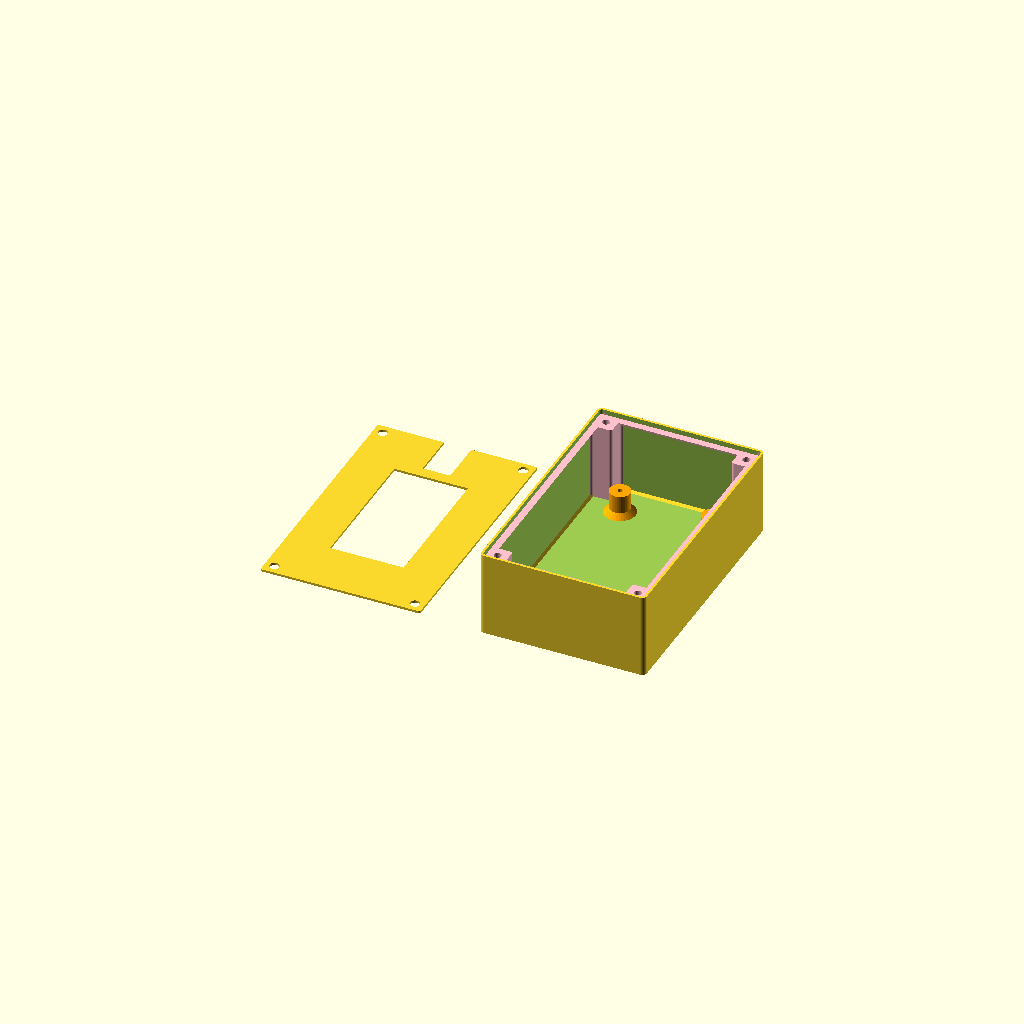
Cell 1 — every parameter at its default value.
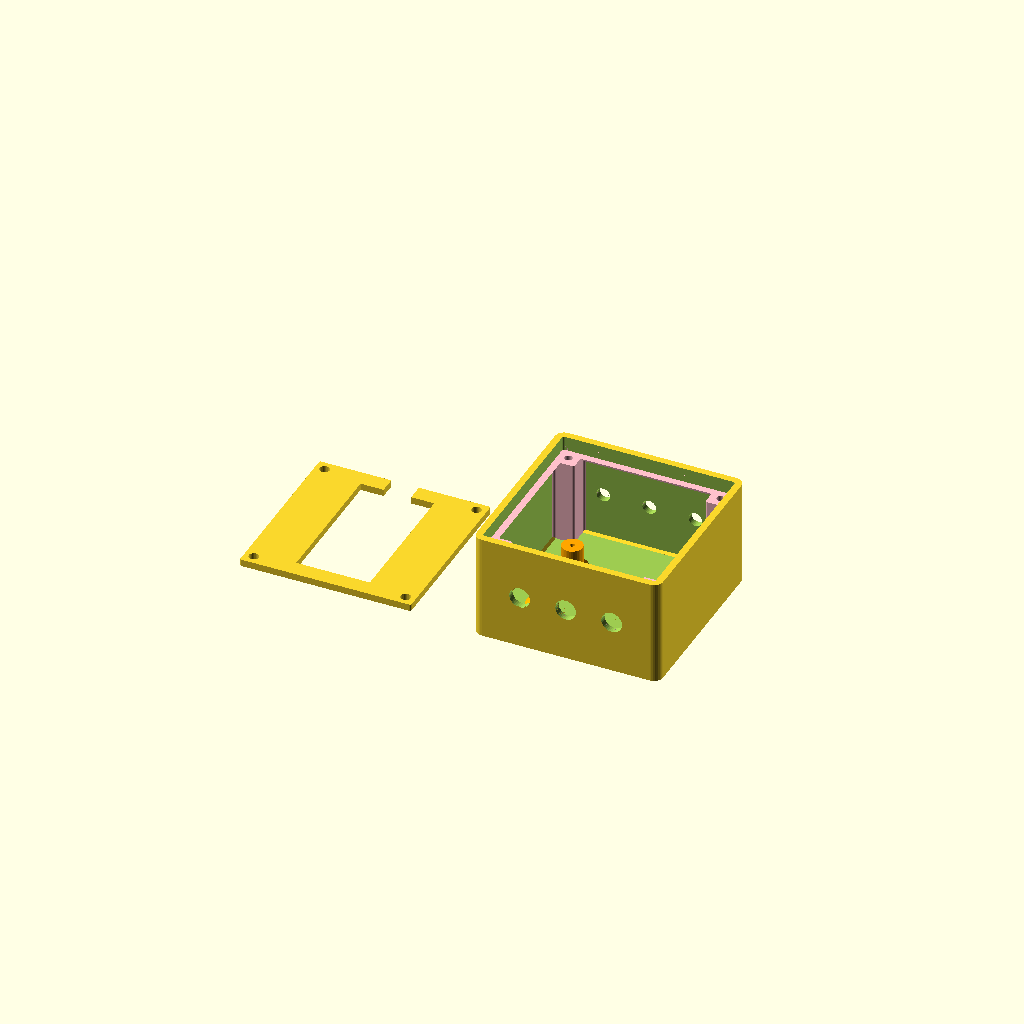
Cell 2: the "drawdio" preset from the model's presets file.
One fixed orthographic camera (rotation 55°, 0°, 25°; colour scheme Cornfield) for every cell.
The OpenSCAD source (golf_meter.scad):

/* [general] */

assemble=false;
show_lid=true;
show_bot=true;

// relevant if holes/enable_cable_stress_relief=true
show_cable_stress_relief_bars=true;

/* [tactical dimensions] */

// total wall thickness
wall_th=1.001;

// floor thickness
flo_th=1.001;

// lid thickness
lid_th=1.001;

// box width
box_w=70.001;

// box length
box_l=110.001;

// box height
box_h=35.001;

// base corner radius
corner_r=1.001;

// measure box dimensions from inside or outside walls
measure_from="int"; // ["int", "ext"]

// if lip_w is very large then pilar may be omitted
enable_lid_pillar=true;

// lid pillar size
lid_pillar_s=9;

// hole diameter of lid
lid_hole_d=3.3;

// tolerance between lid and box
lid_tol_xy=0.3001;

// reduces height of support pillars holding the lid
lid_tol_z=0.2001;

// interior lip to help seal the lid
enable_lip=true;

// width of interior lip
lip_w=3.001;

/* [PCB feet] */

enable_pcb=true;

// hole distance x
pcb_foot_dx=40.001;

// hole distance y
pcb_foot_dy=82.001;

// height
pcb_foot_h=10.001;

// foot diameter
pcb_foot_d=9.001;

// hole diameter
pcb_foot_hole=2.001;

// offset
pcb_offset=[0.001, 0.001];

// measure offset from interior wall or from center
pcb_offset_from="center"; // ["corner", "center"]

/* [holes] */

// turn holes on the walls into octagons
side_hole_printability_help=true;

// cable stress reliefs for front/rear cable holes. uses lid_hole_d.
enable_cable_stress_relief=true;

// set to nonzero to enable front holes
front_hole_count=0;
front_hole_d=12.001;
front_hole_spacing=18.001;

// set to nonzero to enable rear holes
rear_hole_count=0;
rear_hole_d=12.001;
rear_hole_spacing=15.001;

/* [mounting] */

// set to nonzero to enable mounting
mount_flaps_count=0;
mount_flaps_th=2.001;
mount_hole_d=4.601;

/* [detail level] */
$fa=10;
$fs=0.4;

// end params

int_w= measure_from=="int" ? box_w : (box_w - 2*wall_th);
int_l= measure_from=="int" ? box_l : (box_l - 2*wall_th);
int_h= measure_from=="int" ? box_h : (box_h - lid_th - flo_th);
ext_w= int_w + 2*wall_th;
ext_l= int_l + 2*wall_th;
ext_h= int_h + lid_th + flo_th;

module rsquare(dim, r=1, center=false) {
	hull()
	translate(center?[0,0]:dim/2)
	for(p=[[-1,-1],[-1,1],[1,-1],[1,1]]) {
		c=[p[0]/2*dim[0], p[1]/2*dim[1]];
		intersection() {
			translate(c-r*p) circle(r=r);
			translate(c/2) square(dim/2, center=true);
		}
	}
}

module ext_body(d=0, h=ext_h) {
	linear_extrude(height=h, convexity=2)
	translate([-wall_th,-wall_th])
	offset(delta=d)
	rsquare([ext_w, ext_l], r=corner_r + wall_th);
}

module int_body(d=0, h=int_h) {
	translate([0,0,flo_th])
	linear_extrude(height=h, convexity=2)
	offset(delta=d)
	rsquare([int_w, int_l], r=corner_r);
}

module pcb_foot() {
	let(h=0.01 + pcb_foot_h)
	let(d=pcb_foot_d)
	let(a=min(h-0.1, d*0.25)) // base bevel size
	difference() {
		union() {
			cylinder(d=d, h=h);
			cylinder(d1=d + 2*a, d2=d, h=a);
		}
		translate([0,0,-0.01 + h/2])
		cylinder(d=pcb_foot_hole, h=h+10, center=true);
	}
}

module at_corners(s=[int_w,int_l]) {
	for(i=[0,1]) for(j=[0,1]) translate([i*s[0], j*s[1]])
	mirror([i,0]) mirror([0,j]) children();
}

module pcb_feet() {
	let(s=[pcb_foot_dx, pcb_foot_dy])
	translate(pcb_offset_from == "corner" ? [0,0] : [int_w,int_l]/2 - s/2)
	translate([0,0,flo_th])
	translate(pcb_offset)
	at_corners(s)
	pcb_foot();
}

module lid_support_pillar_2d() {
	let(s=lid_pillar_s)
	let(r=min(corner_r, s/2))
	let(a=s+r)
	let(f=wall_th/3)
	difference() {
		translate(-[f,f])
		union() {
			rsquare([s, s] + [f,f], r=r);
			square([s, s]/2 + [f,f]);
			square([a, r] + [f,f]);
			square([r, a] + [f,f]);
		}
		translate([a, r]) circle(r=r+.01);
		translate([r, a]) circle(r=r+.01);
	}
}

module lip(s, r) {
	for(y=[0,s[1]])
	translate([0,y])
	rotate(90, [0,1,0])
	cylinder(h=s[0], r=r, $fn=4);

	for(x=[0,s[0]])
	translate([x,0])
	rotate(90, [-1,0,0])
	cylinder(h=s[1], r=r, $fn=4);
}

module lid_holes() {
	at_corners([int_w, int_l])
	translate([.5,.5]*lid_pillar_s)
	circle(d=lid_hole_d);
}

module spaced_items(n, dx) {
	if (n ==1) children();
	else if (n>0)
	translate([(n-1)*dx/-2, 0])
	for(i=[0:n-1])
	translate([i*dx,0])
	children();
}

module cable_stress_relief(hole_count, hole_spacing, hole_d) {
	let(g=lid_pillar_s)
	let(a=wall_th/3)
	let(s=[2*a+int_w, a+g, ext_h/2 - hole_d/2])
	difference() {
		translate([-a, -a])
		cube(s);

		translate([int_w/2, g/2, -5])
		spaced_items(hole_count, hole_spacing)
		spaced_items(2, hole_d + 4 + lid_hole_d)
		cylinder(d=lid_hole_d, h=s[2] + 10);
	}
}

module cable_stress_relief_bar(hole_d) {
	let(dx=hole_d + 4 + lid_hole_d)
	linear_extrude(height=2, convexity=4)
	difference() {
		rsquare([dx+10, lid_pillar_s-0.6], corner_r, center=true);

		spaced_items(2, dx)
		circle(d=lid_hole_d);
	}
}

module parts_clipped_inside() {
	if (enable_pcb) {
		color("orange")
		pcb_feet();
	}

	if (enable_lid_pillar || enable_lip)
	color("pink")
	difference() {
		union() {
			if (enable_lid_pillar)
			linear_extrude(height=int_h - lid_tol_z, convexity=8)
			at_corners([int_w, int_l])
			lid_support_pillar_2d();

			if (enable_lip)
			intersection() {
				translate([0,0,int_h - lid_tol_z])
				mirror([0,0,1])
				lip([int_w, int_l], lip_w);

				linear_extrude(height=int_h - lid_tol_z, convexity=2)
				offset(delta=wall_th/3)
				square([int_w,int_l]);
			}
		}

		translate([0,0,-5])
		linear_extrude(height=int_h + 10, convexity=4)
		lid_holes();
	}

	if (enable_cable_stress_relief) {
		if (front_hole_count > 0) {
			cable_stress_relief(front_hole_count, front_hole_spacing, front_hole_d);
		}
		if (rear_hole_count > 0) {
			translate([0,int_l]) mirror([0,1])
			cable_stress_relief(rear_hole_count, rear_hole_spacing, rear_hole_d);
		}
	}

	// join the floor and walls with a nice bevel 
	translate([0,0,flo_th])
	lip([int_w, int_l], min(corner_r,2.5));
}

function ngon_circumcircle_radius(Ri,theta) = Ri / cos(theta/2);

module side_hole(r,h,center=false) {
	if (side_hole_printability_help) {
		rotate(360/8/2, [0,0,1])
		cylinder(r=ngon_circumcircle_radius(r, 360/8), h=h, center=center, $fn=8);
	} else {
		cylinder(r=r,h=h,center=center);
	}
}

module extra_holes() {
	translate([int_w/2, -wall_th/2, ext_h/2])
	spaced_items(front_hole_count, front_hole_spacing)
	rotate(90, [1,0,0])
	side_hole(r=front_hole_d/2, h=wall_th+.02, center=true);

	translate([int_w/2, int_l+wall_th/2, ext_h/2])
	spaced_items(rear_hole_count, rear_hole_spacing)
	rotate(90, [1,0,0])
	side_hole(r=rear_hole_d/2, h=wall_th+.02, center=true);
}

module mount_flaps() {
	for(i=[0,1]) translate([ext_w*i,0]) mirror([i,0])
	linear_extrude(height=mount_flaps_th, convexity=2)
	let(s=max(10,min(mount_hole_d*3,mount_hole_d+14)))
	translate([0, ext_l/2 - wall_th])
	rotate(90,[0,0,1])
	spaced_items(mount_flaps_count, (ext_l-s)/(mount_flaps_count-1))
	difference() {
		translate([-s/2,-s]) rsquare([s, 2*s], corner_r*2);
		translate([0,s/2]) circle(d=mount_hole_d);
	}
}

module the_box() {
	translate(measure_from == "int" ? [0,0] : [wall_th,wall_th])
	difference(convexity=10) {
		union() {
			ext_body();
			mount_flaps();
		}
		difference(convexity=10) {
			int_body(h=ext_h);
			parts_clipped_inside();
		}
		extra_holes();
	}
}

module the_lid() {
	translate(measure_from == "int" ? [0,0] : [wall_th,wall_th]) {
	linear_extrude(height=lid_th, convexity=2)
	difference() {
		translate([1,1] * lid_tol_xy)
		rsquare([int_w, int_l] - [2,2]*lid_tol_xy, corner_r - lid_tol_xy);

		offset(delta=0.5)
		lid_holes();
		translate([int_w/2-32/2, int_l/2-60/2])
            square([32,60]);
        translate([int_w/2-12/2, int_l-20])
        square([12,20]);
	}
}
}

module main() {
	if (assemble) {
		if (show_bot)
		the_box();

		if (show_lid)
		translate([0,0,ext_h - lid_th])
		%the_lid();

		if (enable_cable_stress_relief && show_cable_stress_relief_bars) {
			if (front_hole_count > 0)
			translate([int_w/2, lid_pillar_s/2, ext_h/2 + front_hole_d/2])
			cable_stress_relief_bar(front_hole_d);

			if (rear_hole_count > 0)
			translate([0, int_l])
			translate([int_w/2, -lid_pillar_s/2, ext_h/2 + rear_hole_d/2])
			cable_stress_relief_bar(rear_hole_d);
		}
	} else {
		if (show_bot)
		the_box();

		if (show_lid)
		translate([-ext_w - 25,0,0])
		the_lid();

		if (enable_cable_stress_relief && show_cable_stress_relief_bars) {
			if (front_hole_count > 0)
			translate([0, -lid_pillar_s - 10])
			cable_stress_relief_bar(front_hole_d);

			if (rear_hole_count > 0)
			translate([0, -2*lid_pillar_s - 20])
			cable_stress_relief_bar(rear_hole_d);
		}
	}
}

main();
Customizer parameters (derived from the source; name, type, default, range or options):
assemble: bool, default false
show_lid: bool, default true
show_bot: bool, default true
show_cable_stress_relief_bars: bool, default true
wall_th: number, default 1.001
flo_th: number, default 1.001
lid_th: number, default 1.001
box_w: number, default 70.001
box_l: number, default 110.001
box_h: number, default 35.001
corner_r: number, default 1.001
measure_from: string, default "int", options "int", "ext"
enable_lid_pillar: bool, default true
lid_pillar_s: number, default 9
lid_hole_d: number, default 3.3
lid_tol_xy: number, default 0.3001
lid_tol_z: number, default 0.2001
enable_lip: bool, default true
lip_w: number, default 3.001
enable_pcb: bool, default true
pcb_foot_dx: number, default 40.001
pcb_foot_dy: number, default 82.001
pcb_foot_h: number, default 10.001
pcb_foot_d: number, default 9.001
pcb_foot_hole: number, default 2.001
pcb_offset: vector, default [0.001, 0.001]
pcb_offset_from: string, default "center", options "corner", "center"
side_hole_printability_help: bool, default true
enable_cable_stress_relief: bool, default true
front_hole_count: number, default 0
front_hole_d: number, default 12.001
front_hole_spacing: number, default 18.001
rear_hole_count: number, default 0
rear_hole_d: number, default 12.001
rear_hole_spacing: number, default 15.001
mount_flaps_count: number, default 0
mount_flaps_th: number, default 2.001
mount_hole_d: number, default 4.601
